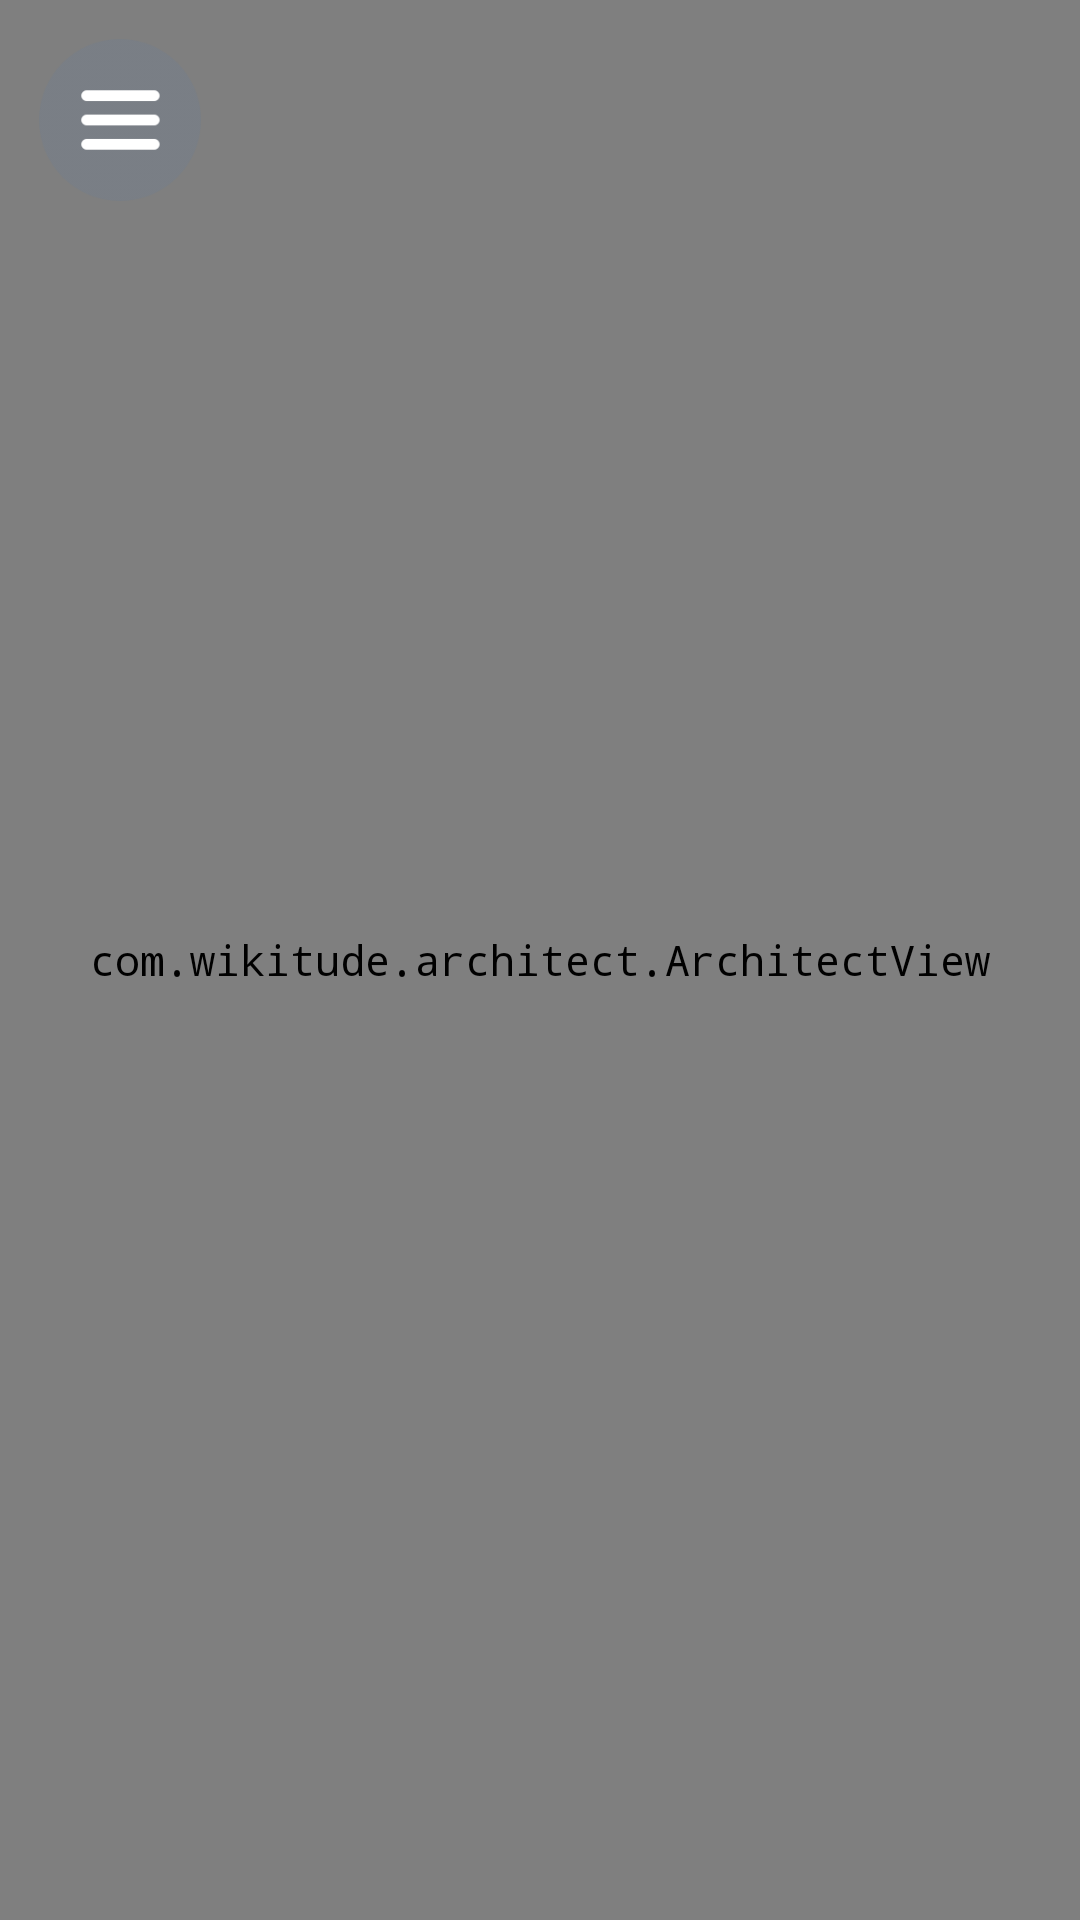

Here is an Android app screen rendered from its layout file. Give the layout XML and the strings, colors and styles it references.
<!-- AndroidManifest.xml: application theme AppTheme -->
<!-- res/layout/activity_camera.xml -->
<RelativeLayout xmlns:android="http://schemas.android.com/apk/res/android"
    xmlns:tools="http://schemas.android.com/tools"
    android:layout_width="match_parent"
    android:layout_height="match_parent"
    tools:context="edu.uw.prathh.musee.camera.CameraActivity">

    <com.wikitude.architect.ArchitectView
        android:layout_width="fill_parent"
        android:layout_height="fill_parent"
        android:id="@+id/architect_view" />
    <ImageButton
        android:layout_width="54dp"
        android:layout_height="54dp"
        android:background="@drawable/menu1other"
        android:id="@+id/menu_button"
        android:layout_alignParentTop="true"
        android:layout_alignParentLeft="true"
        android:padding="6dp"
        android:layout_marginLeft="13dp"
        android:layout_marginTop="13dp"/>
</RelativeLayout>
<!-- resources referenced by this layout -->
<resources>
  <!-- drawable menu1other: png bitmap (drawable, 5448 bytes) -->
  <style name="AppTheme" parent="Theme.AppCompat.Light.DarkActionBar">
          
          <item name="android:typeface">monospace</item>
      </style>
</resources>
